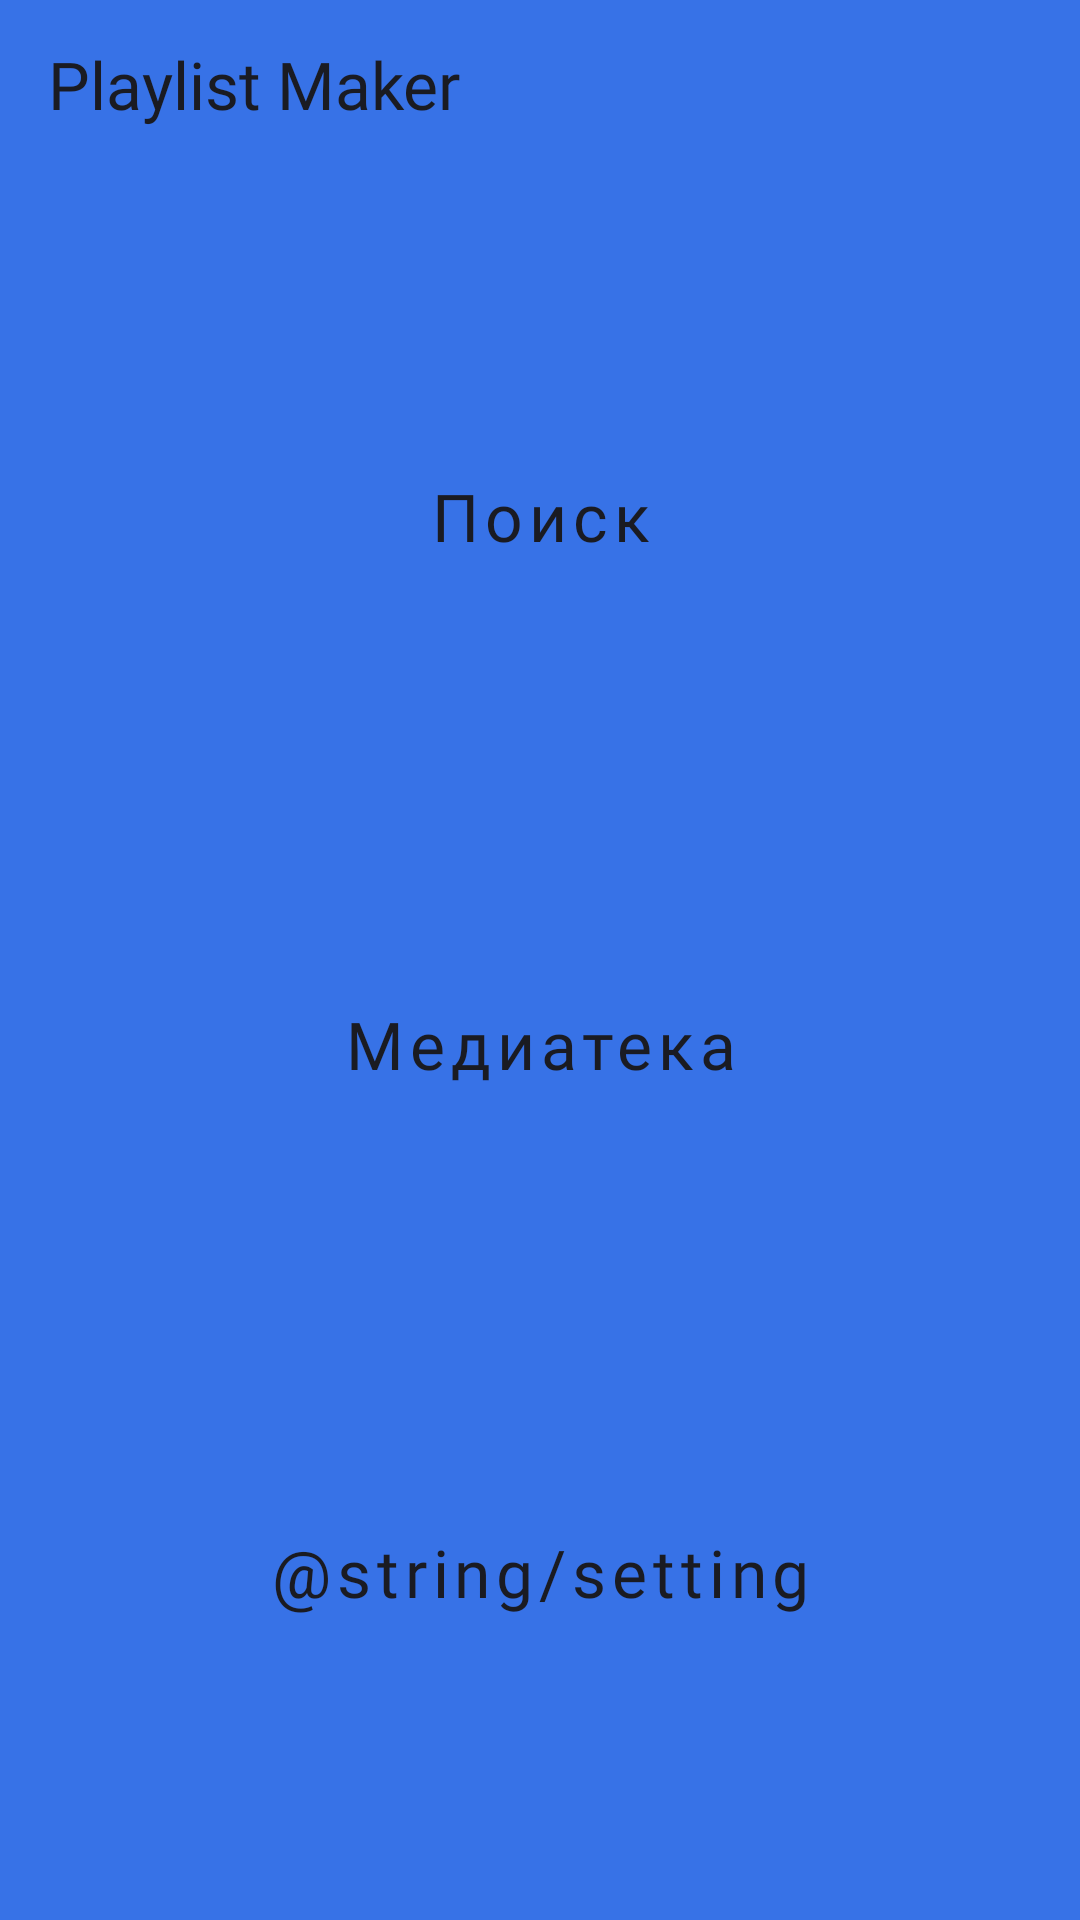

Produce the Android XML layout that renders to this screen, including the resource entries it uses.
<!-- AndroidManifest.xml: application theme Theme.MaterialComponents.DayNight.NoActionBar -->
<!-- res/layout/activity_main.xml -->
<?xml version="1.0" encoding="utf-8"?>
<LinearLayout
    xmlns:android="http://schemas.android.com/apk/res/android"
    xmlns:app="http://schemas.android.com/apk/res-auto"
    xmlns:tools="http://schemas.android.com/tools"
    android:layout_width="match_parent"
    android:layout_height="match_parent"
    android:orientation="vertical"
    style="@style/main_screen"
    tools:context=".main.ui.MainActivity">

    <androidx.appcompat.widget.Toolbar
        android:id="@+id/toolBar"
        android:minHeight="?attr/actionBarSize"
        android:layout_width="match_parent"
        android:layout_height="wrap_content"
        android:layout_gravity="top"
        app:titleTextColor="@color/white"
        app:titleTextAppearance="@style/Toolbar.TitleText"
        >
        <TextView
            style="@style/toolbar"
            android:layout_width="match_parent"
            android:layout_height="match_parent"
            android:text="@string/app_name" />
    </androidx.appcompat.widget.Toolbar>
    <LinearLayout
        android:layout_width="match_parent"
        android:layout_height="match_parent"
        android:orientation="vertical"
        android:paddingHorizontal="16dp"
        android:paddingVertical="28dp"
        >
        <Button
            android:id="@+id/findButton"
            android:layout_width="match_parent"
            android:layout_height="0dp"
            android:layout_weight="1"
            android:text="@string/find_button"
            app:icon="@drawable/search"
            style="@style/button_main_screen"
            />

        <Button
            android:id="@+id/mediaButton"
            android:layout_width="match_parent"
            android:layout_height="0dp"
            android:layout_weight="1"
            android:text="@string/media_button"
            app:icon="@drawable/media"
            style="@style/button_main_screen"
            />
        <Button
            android:id="@+id/settingButton"
            android:layout_width="match_parent"
            android:layout_height="0dp"
            android:layout_weight="1"
            android:text="@string/setting"
            app:icon="@drawable/setting"
            style="@style/button_main_screen"
            />
    </LinearLayout>

</LinearLayout>
<!-- resources referenced by this layout -->
<resources>
  <color name="white">#FFFFFFFF</color>
  <string name="app_name">Playlist Maker</string>
  <string name="find_button">Поиск</string>
  <string name="media_button">Медиатека</string>
  <style name="Toolbar.TitleText" parent="TextAppearance.Widget.AppCompat.Toolbar.Title">
          <item name="android:textSize">22sp</item>
          <item name="android:textColor">@color/white</item>
      </style>
  <style name="button_main_screen" parent="Widget.MaterialComponents.Button.UnelevatedButton">
          <item name="android:textColor">@color/text_color</item>
          <item name="android:textSize">@dimen/text_button_size</item>
          <item name="android:fontFamily">@font/ys_display_medium</item>
          <item name="android:textAllCaps">false</item>
          <item name="backgroundTint">@color/white</item>
          <item name="iconGravity">textStart</item>
          <item name="iconPadding">10dp</item>
          <item name="iconTint">@color/text_color</item>
          <item name="cornerRadius">@dimen/corner_radius_button</item>
      </style>
  <style name="main_screen" parent="Theme.AppCompat.DayNight.NoActionBar">
          <item name="android:background">@color/background_blue</item>
      </style>
  <style name="toolbar">
          <item name="android:fontFamily">@font/ys_display_medium</item>
          <item name="android:textSize">22sp</item>
          <item name="android:textColor">@color/text_color</item>
      </style>
  <color name="text_color">#1A1B22</color>
  <dimen name="text_button_size">22sp</dimen>
  <dimen name="corner_radius_button">16dp</dimen>
  <color name="background_blue">#3772E7</color>
</resources>
